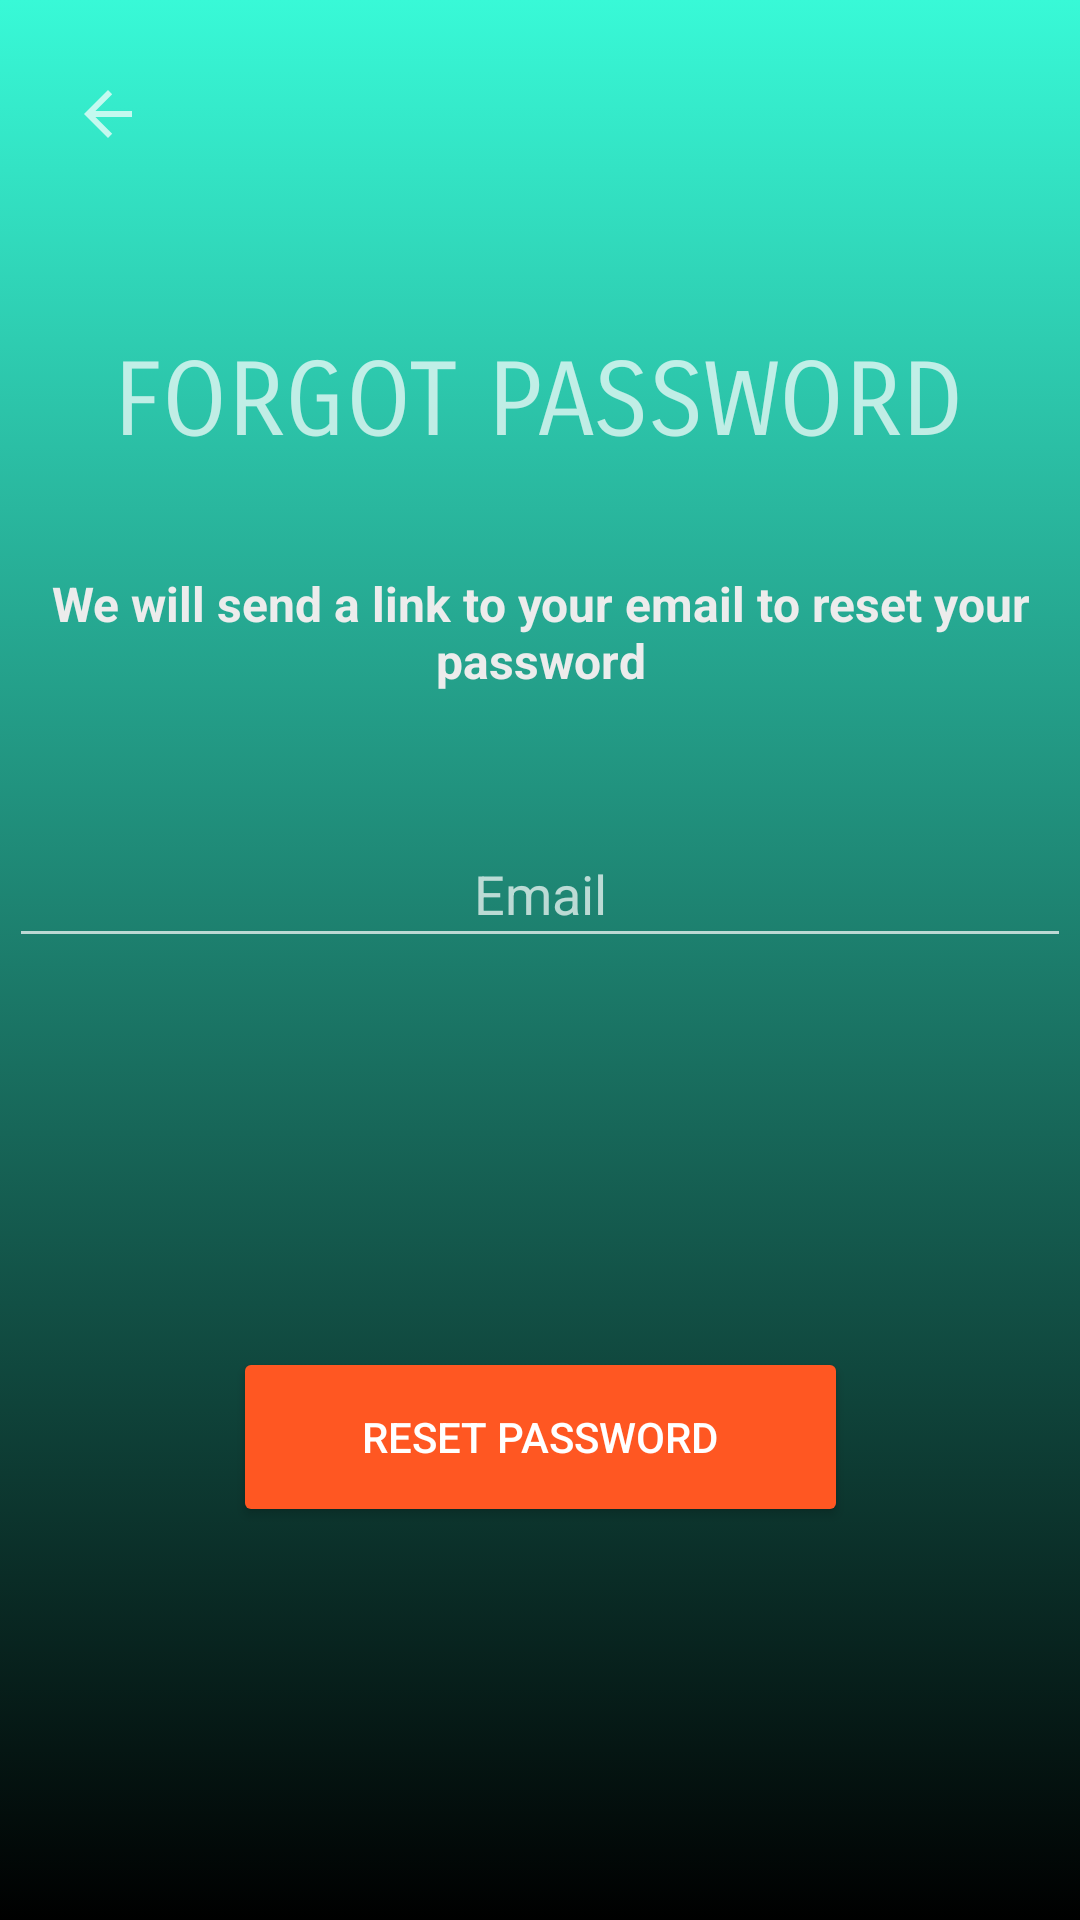

Layout XML and referenced resources for this Android screen:
<!-- AndroidManifest.xml: application theme Theme.AppCompat.NoActionBar -->
<!-- res/layout/forgot_password_page.xml -->
<?xml version="1.0" encoding="utf-8"?>
<androidx.constraintlayout.widget.ConstraintLayout
    xmlns:android="http://schemas.android.com/apk/res/android"
    xmlns:app="http://schemas.android.com/apk/res-auto"
    xmlns:tools="http://schemas.android.com/tools"
    android:layout_width="match_parent"
    android:layout_height="match_parent"
    android:background="@drawable/gradient_bgrd">

    <TextView
        android:id="@+id/forgotPasswordTitle"
        android:layout_width="wrap_content"
        android:layout_height="wrap_content"
        android:fontFamily="sans-serif-smallcaps"
        android:text="@string/forgot_password_title"
        android:textAlignment="center"
        android:textAllCaps="true"
        android:gravity="center"
        android:textFontWeight="50"
        android:textSize="34sp"
        android:textStyle="bold"
        app:layout_constraintBottom_toBottomOf="parent"
        app:layout_constraintEnd_toEndOf="parent"
        app:layout_constraintHorizontal_bias="0.496"
        app:layout_constraintStart_toStartOf="parent"
        app:layout_constraintTop_toTopOf="parent"
        app:layout_constraintVertical_bias="0.189" />

    <EditText
        android:id="@+id/forgot_email_field"
        android:layout_width="354dp"
        android:layout_height="46dp"
        android:layout_marginTop="36dp"
        android:gravity="center"
        android:hint="@string/enter_email_field"
        app:layout_constraintEnd_toEndOf="parent"
        app:layout_constraintHorizontal_bias="0.491"
        app:layout_constraintStart_toStartOf="parent"
        app:layout_constraintTop_toBottomOf="@+id/reset_desc" />

    <Button
        android:id="@+id/reset_password_button"
        android:layout_width="205dp"
        android:layout_height="60dp"
        android:layout_marginTop="52dp"
        android:backgroundTint="#FF5722"
        android:text="@string/resetPasswordText"
        app:layout_constraintBottom_toBottomOf="parent"
        app:layout_constraintEnd_toEndOf="parent"
        app:layout_constraintStart_toStartOf="parent"
        app:layout_constraintTop_toBottomOf="@+id/forgot_email_field"
        app:layout_constraintVertical_bias="0.372" />

    <TextView
        android:id="@+id/reset_desc"
        android:layout_width="340dp"
        android:layout_height="47dp"
        android:layout_marginTop="36dp"
        android:text="@string/reset_desc"
        android:textAlignment="center"
        android:textColor="#ECECEC"
        android:textSize="16sp"
        android:textStyle="bold"
        app:layout_constraintEnd_toEndOf="parent"
        app:layout_constraintHorizontal_bias="0.492"
        app:layout_constraintStart_toStartOf="parent"
        app:layout_constraintTop_toBottomOf="@+id/forgotPasswordTitle" />

    <ImageButton
        android:id="@+id/imageButton"
        android:layout_width="wrap_content"
        android:layout_height="wrap_content"
        android:layout_marginStart="12dp"
        android:layout_marginTop="16dp"
        android:backgroundTint="#00FFFFFF"
        app:layout_constraintStart_toStartOf="parent"
        app:layout_constraintTop_toTopOf="parent"
        app:srcCompat="?attr/actionModeCloseDrawable" />

</androidx.constraintlayout.widget.ConstraintLayout>
<!-- resources referenced by this layout -->
<resources>
  <!-- drawable gradient_bgrd (drawable) -->
  <?xml version="1.0" encoding="utf-8"?>
  <selector xmlns:android="http://schemas.android.com/apk/res/android">
  
      <item>
          <shape>
  
              <gradient
                  android:angle="90"
                  android:startColor="@color/black"
                  android:endColor="#38f9d7"
                  android:type="linear">
  
              </gradient>
          </shape>
  
      </item>
  
  </selector>
  <string name="enter_email_field">Email</string>
  <string name="forgot_password_title">Forgot Password</string>
  <string name="resetPasswordText">Reset Password</string>
  <string name="reset_desc">We will send a link to your email to reset your password</string>
  <!-- not gathered from this repository: default colours our renderer supplied (Android Studio template values) -->
  <color name="black">#FF000000</color>
</resources>
